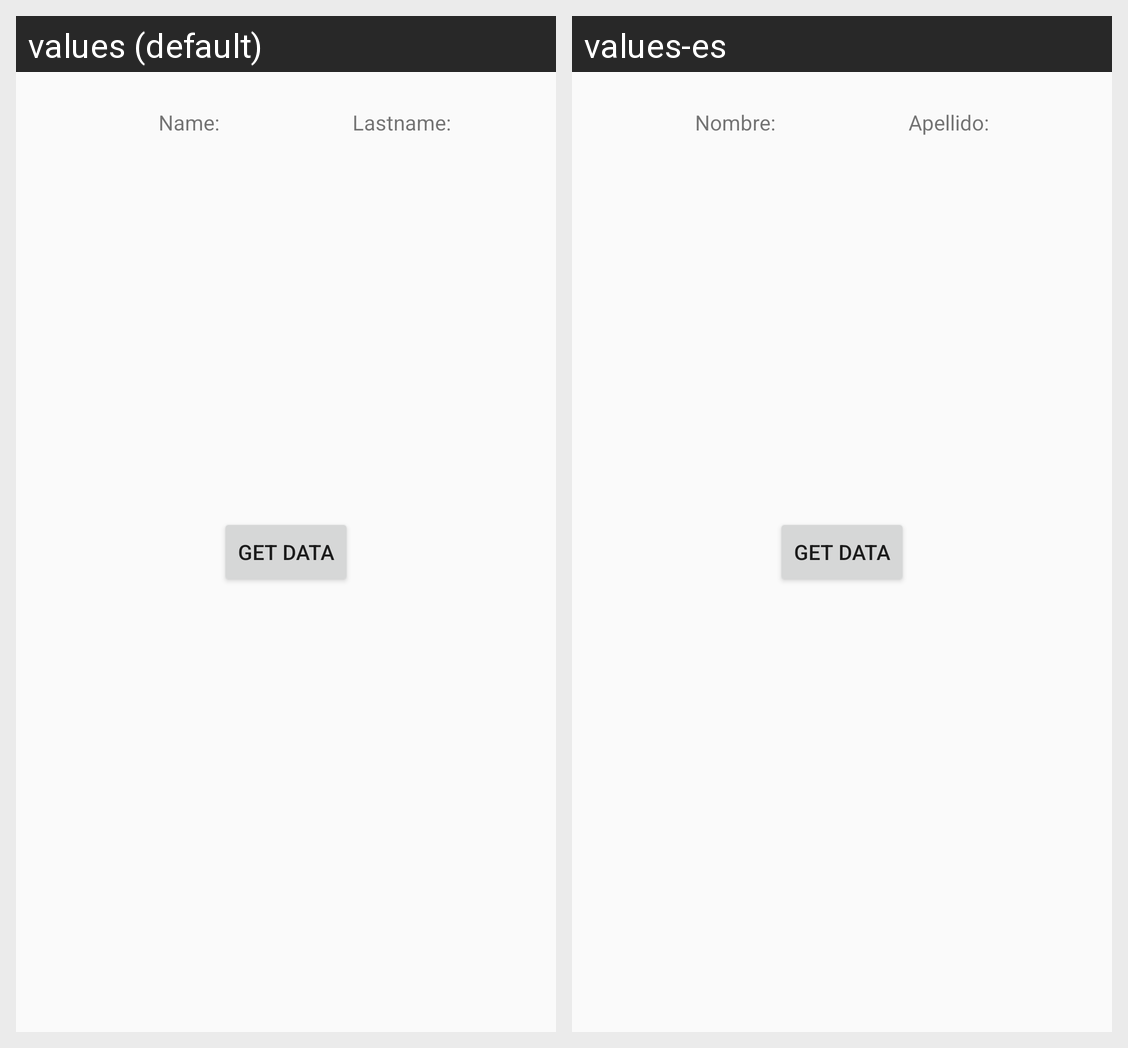

Translations of the strings shown on this Android screen, per locale in the grid:
Android screen res/layout/otto_fragment.xml rendered under 2 locales, left to right: values (default), values-es. Device: Nexus 5 (rendered at 1080×1920; each locale shown at half size, 540×960, under a caption strip naming it); theme CustomTheme.
Strings drawn on this screen, with the default value and each locale's value (text and hints the layout hard-codes, and strings that could not be matched under every locale, appear in the picture but are not listed):

name_label
  values: Name:
  values-es: Nombre:

lastname_label
  values: Lastname:
  values-es: Apellido:
